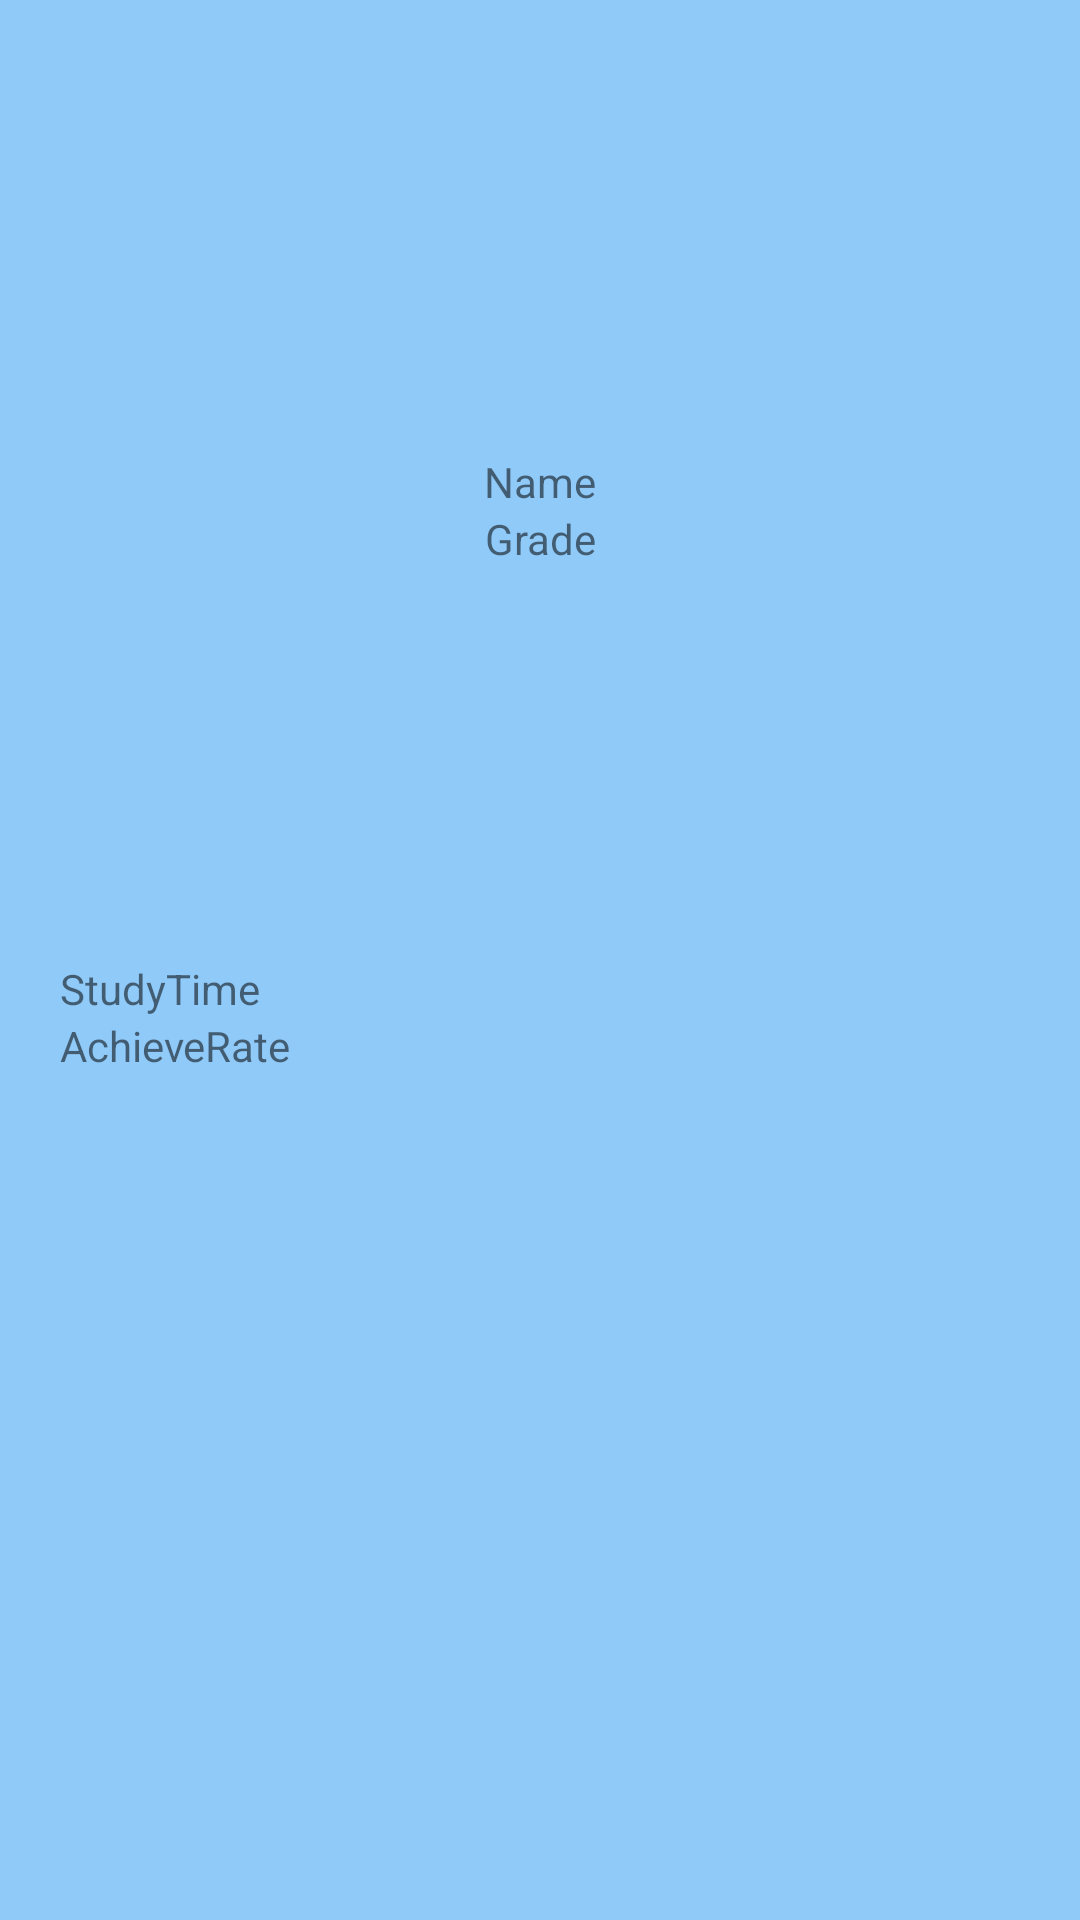

Produce the Android XML layout that renders to this screen, including the resource entries it uses.
<!-- AndroidManifest.xml: application theme Theme.ForMyDay -->
<!-- res/layout/activity_grade.xml -->
<?xml version="1.0" encoding="utf-8"?>
<LinearLayout
    xmlns:android="http://schemas.android.com/apk/res/android"
    xmlns:app="http://schemas.android.com/apk/res-auto"
    xmlns:tools="http://schemas.android.com/tools"
    android:layout_width="match_parent"
    android:layout_height="match_parent"
    android:orientation="vertical"
    android:padding = "20dp"
    android:background="#90CAF9"
    tools:context=".GradeActivity">

    <LinearLayout
        android:layout_width="match_parent"
        android:layout_height="0dp"
        android:layout_weight="1"
        android:gravity="center"
        android:orientation="vertical">

        <ImageView
            android:id="@+id/iv_grade"
            android:layout_width="match_parent"
            android:layout_height="wrap_content"
            app:srcCompat="@drawable/ic_launcher_foreground" />

        <TextView
            android:id="@+id/tv_name"
            android:layout_width="match_parent"
            android:layout_height="wrap_content"
            android:gravity="center"
            android:text="Name" />

        <TextView
            android:id="@+id/tv_grade"
            android:layout_width="match_parent"
            android:layout_height="wrap_content"
            android:gravity="center"
            android:text="Grade" />
    </LinearLayout>

    <LinearLayout
        android:layout_width="match_parent"
        android:layout_height="0dp"
        android:layout_weight="1"
        android:orientation="vertical">

        <TextView
            android:id="@+id/tv_studyTime"
            android:layout_width="match_parent"
            android:layout_height="wrap_content"
            android:text="StudyTime" />

        <TextView
            android:id="@+id/tv_achieveRate"
            android:layout_width="match_parent"
            android:layout_height="wrap_content"
            android:text="AchieveRate" />
    </LinearLayout>

</LinearLayout>
<!-- resources referenced by this layout -->
<resources>
  <style name="Theme.ForMyDay" parent="Theme.MaterialComponents.Light.DarkActionBar">
          
          <item name="colorPrimary">@color/purple_500</item>
          <item name="colorPrimaryVariant">@color/purple_700</item>
          <item name="colorOnPrimary">@color/white</item>
          
          <item name="colorSecondary">@color/teal_200</item>
          <item name="colorSecondaryVariant">@color/teal_700</item>
          <item name="colorOnSecondary">@color/black</item>
          
          <item name="android:statusBarColor" tools:targetApi="l">?attr/colorPrimaryVariant</item>
          
      </style>
  <!-- not gathered from this repository: default colours our renderer supplied (Android Studio template values) -->
  <color name="purple_500">#FF6200EE</color>
  <color name="purple_700">#FF3700B3</color>
  <color name="teal_200">#FF03DAC5</color>
  <color name="teal_700">#FF018786</color>
  <color name="black">#FF000000</color>
  <color name="white">#FFFFFFFF</color>
</resources>
